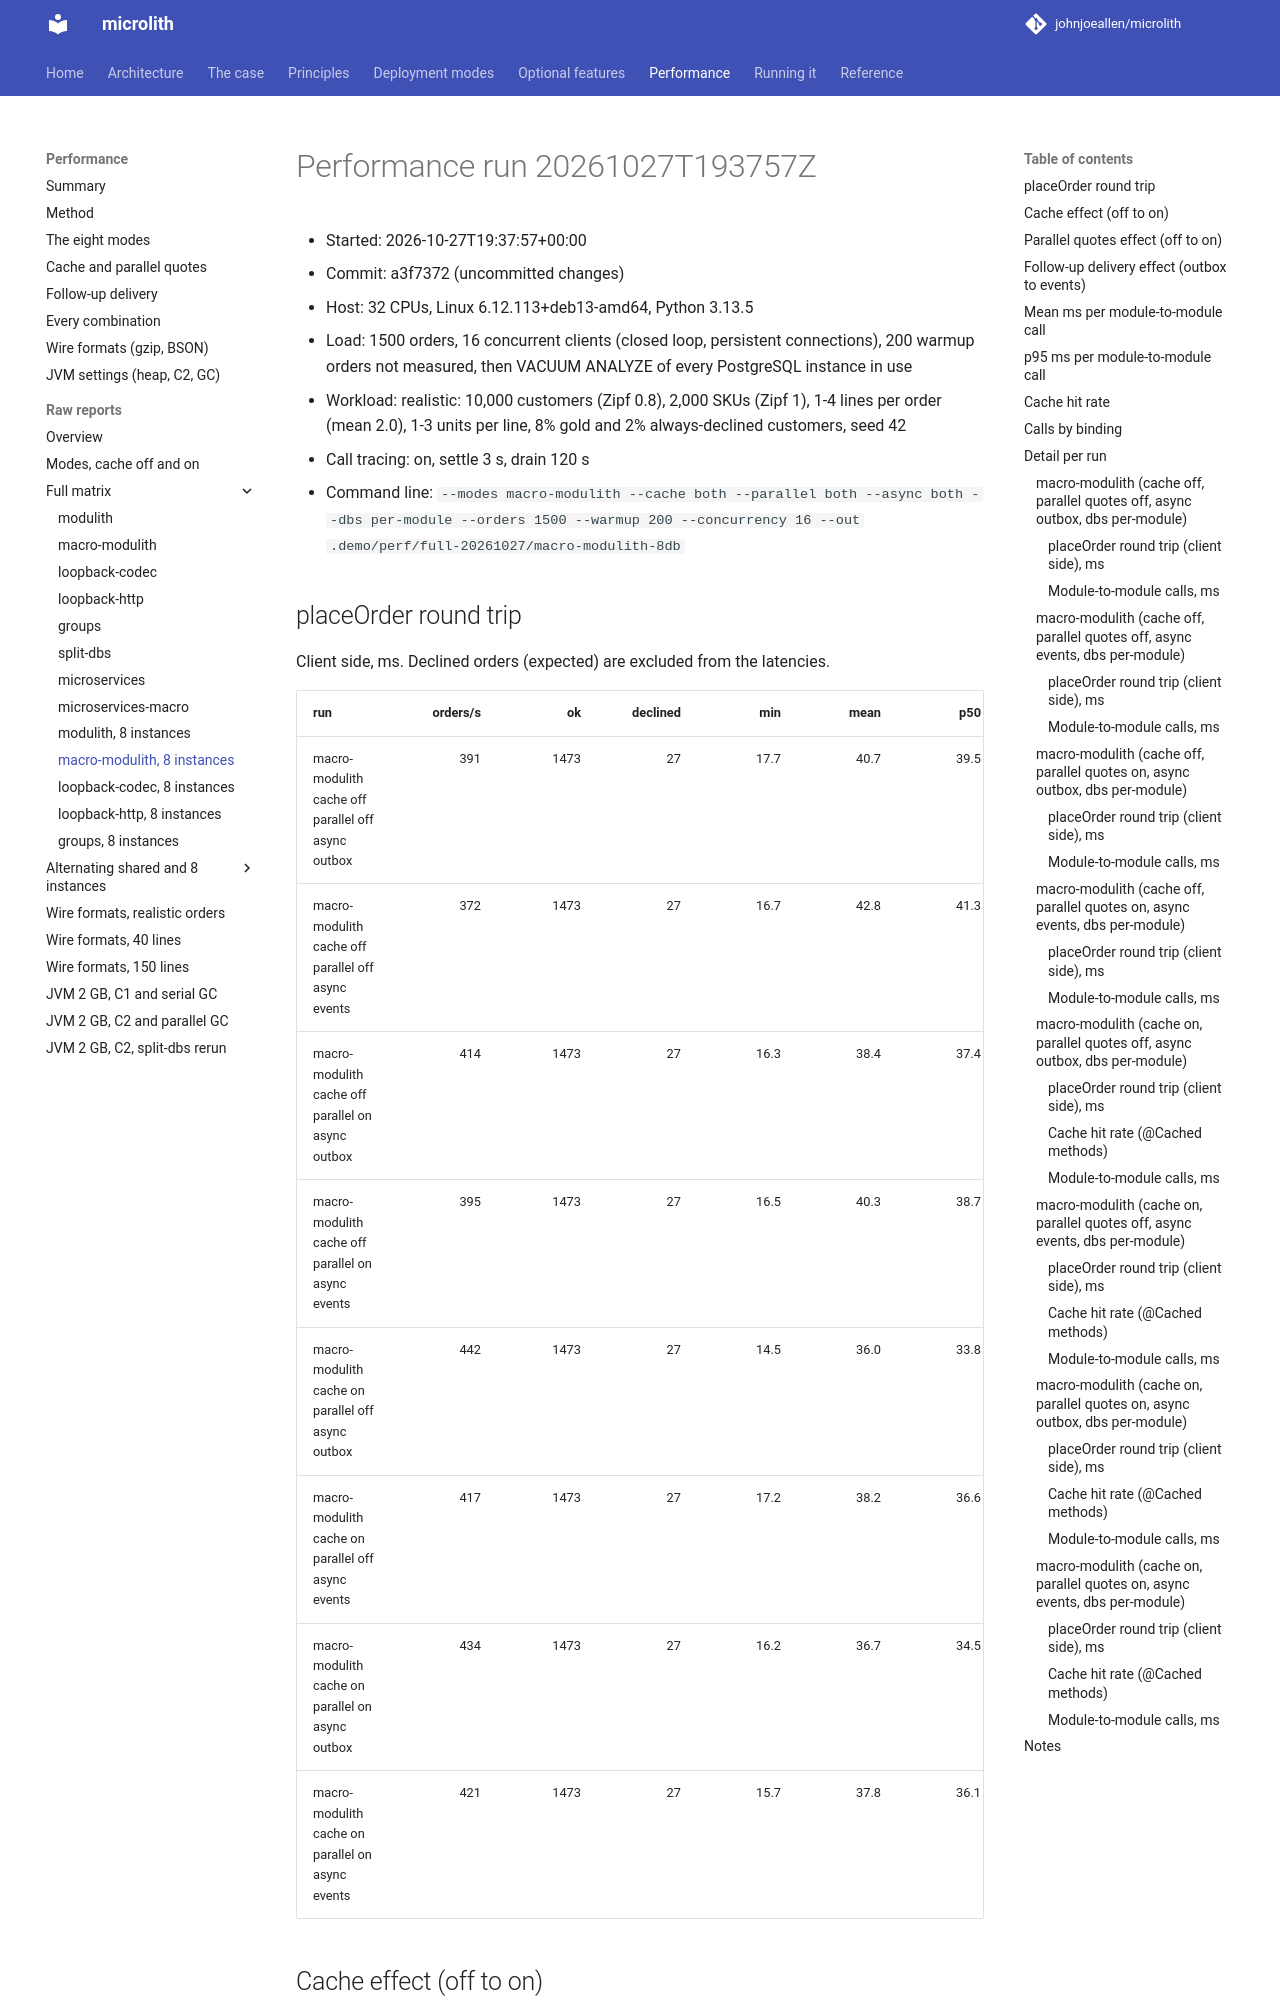

repository: johnjoeallen/microlith · page: 0.1/performance/reports/matrix/macro-modulith-8db/index.html · generator: mkdocs

# Performance run 20261027T193757Z

- Started: 2026-10-27T19:37:57+00:00
- Commit: a3f7372 (uncommitted changes)
- Host: 32 CPUs, Linux 6.12.113+deb13-amd64, Python 3.13.5
- Load: 1500 orders, 16 concurrent clients (closed loop, persistent connections), 200 warmup orders not measured, then VACUUM ANALYZE of every PostgreSQL instance in use
- Workload: realistic: 10,000 customers (Zipf 0.8), 2,000 SKUs (Zipf 1), 1-4 lines per order (mean 2.0), 1-3 units per line, 8% gold and 2% always-declined customers, seed 42
- Call tracing: on, settle 3 s, drain 120 s
- Command line: `--modes macro-modulith --cache both --parallel both --async both --dbs per-module --orders 1500 --warmup 200 --concurrency 16 --out .demo/perf/full-20261027/macro-modulith-8db`

## placeOrder round trip

Client side, ms. Declined orders (expected) are excluded from the latencies.

| run | orders/s | ok | declined | min | mean | p50 | p90 | p95 | p99 | max | calls/order | result |
| --- | ---: | ---: | ---: | ---: | ---: | ---: | ---: | ---: | ---: | ---: | ---: | ---: |
| macro-modulith cache off parallel off async outbox | 391 | 1473 | 27 | 17.7 | 40.7 | 39.5 | 47.5 | 51.6 | 62.3 | 68.3 | 19.9 | PASS |
| macro-modulith cache off parallel off async events | 372 | 1473 | 27 | 16.7 | 42.8 | 41.3 | 50.3 | 56.0 | 65.1 | 74.7 | 19.9 | PASS |
| macro-modulith cache off parallel on async outbox | 414 | 1473 | 27 | 16.3 | 38.4 | 37.4 | 44.7 | 48.8 | 55.3 | 62.5 | 19.9 | PASS |
| macro-modulith cache off parallel on async events | 395 | 1473 | 27 | 16.5 | 40.3 | 38.7 | 50.0 | 52.9 | 55.9 | 69.7 | 19.9 | PASS |
| macro-modulith cache on parallel off async outbox | 442 | 1473 | 27 | 14.5 | 36.0 | 33.8 | 45.6 | 48.7 | 87.1 | 89.7 | 19.9 | PASS |
| macro-modulith cache on parallel off async events | 417 | 1473 | 27 | 17.2 | 38.2 | 36.6 | 47.6 | 50.2 | 55.5 | 63.1 | 19.9 | PASS |
| macro-modulith cache on parallel on async outbox | 434 | 1473 | 27 | 16.2 | 36.7 | 34.5 | 46.0 | 48.7 | 88.9 | 96.0 | 19.9 | PASS |
| macro-modulith cache on parallel on async events | 421 | 1473 | 27 | 15.7 | 37.8 | 36.1 | 45.1 | 50.1 | 61.7 | 72.4 | 19.9 | PASS |
